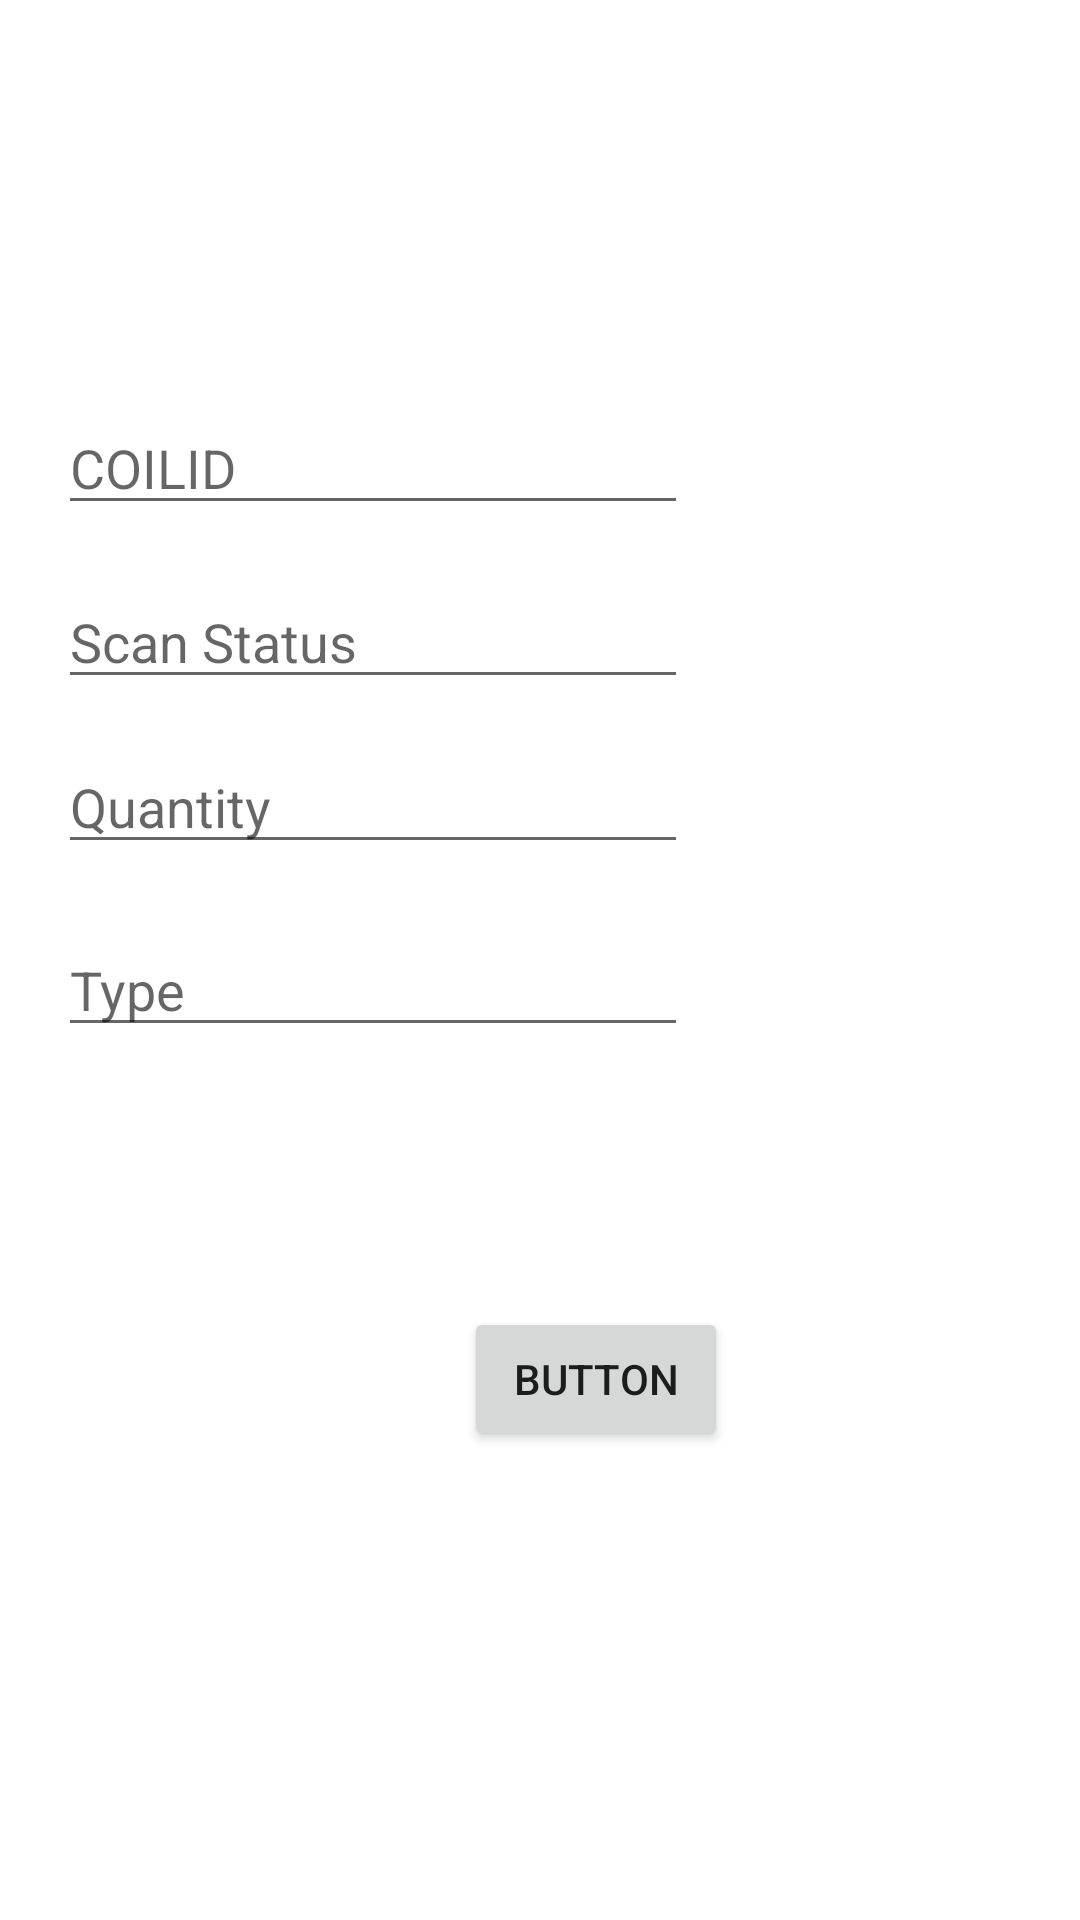

Layout XML and referenced resources for this Android screen:
<!-- AndroidManifest.xml: application theme AppTheme -->
<!-- res/layout/activity_add_item_activity.xml -->
<?xml version="1.0" encoding="utf-8"?>
<androidx.constraintlayout.widget.ConstraintLayout xmlns:android="http://schemas.android.com/apk/res/android"
    xmlns:app="http://schemas.android.com/apk/res-auto"
    xmlns:tools="http://schemas.android.com/tools"
    android:layout_width="match_parent"
    android:layout_height="match_parent"
    android:background="#FFFFFF"
    tools:context=".AddItemActivity" >

    <EditText
        android:id="@+id/coilID"
        android:layout_width="wrap_content"
        android:layout_height="wrap_content"
        android:ems="10"
        android:hint="COILID"
        android:inputType="textPersonName"
        app:layout_constraintBottom_toBottomOf="parent"
        app:layout_constraintEnd_toEndOf="parent"
        app:layout_constraintHorizontal_bias="0.129"
        app:layout_constraintStart_toStartOf="parent"
        app:layout_constraintTop_toTopOf="parent"
        app:layout_constraintVertical_bias="0.223" />

    <EditText
        android:id="@+id/Type"
        android:layout_width="wrap_content"
        android:layout_height="wrap_content"
        android:ems="10"
        android:hint="Type"
        android:inputType="textPersonName"
        app:layout_constraintBottom_toBottomOf="parent"
        app:layout_constraintEnd_toEndOf="parent"
        app:layout_constraintHorizontal_bias="0.129"
        app:layout_constraintStart_toStartOf="parent"
        app:layout_constraintTop_toTopOf="parent"
        app:layout_constraintVertical_bias="0.514" />

    <EditText
        android:id="@+id/quantity"
        android:layout_width="wrap_content"
        android:layout_height="wrap_content"
        android:ems="10"
        android:hint="Quantity"
        android:inputType="textPersonName"
        app:layout_constraintBottom_toBottomOf="parent"
        app:layout_constraintEnd_toEndOf="parent"
        app:layout_constraintHorizontal_bias="0.129"
        app:layout_constraintStart_toStartOf="parent"
        app:layout_constraintTop_toTopOf="parent"
        app:layout_constraintVertical_bias="0.412" />

    <EditText
        android:id="@+id/scanStatus"
        android:layout_width="wrap_content"
        android:layout_height="wrap_content"
        android:ems="10"
        android:hint="Scan Status"
        android:inputType="textPersonName"
        app:layout_constraintBottom_toBottomOf="parent"
        app:layout_constraintEnd_toEndOf="parent"
        app:layout_constraintHorizontal_bias="0.129"
        app:layout_constraintStart_toStartOf="parent"
        app:layout_constraintTop_toTopOf="parent"
        app:layout_constraintVertical_bias="0.32" />

    <Button
        android:id="@+id/button"
        android:layout_width="wrap_content"
        android:layout_height="wrap_content"
        android:text="Button"
        app:layout_constraintBottom_toBottomOf="parent"
        app:layout_constraintEnd_toEndOf="parent"
        app:layout_constraintHorizontal_bias="0.569"
        app:layout_constraintStart_toStartOf="parent"
        app:layout_constraintTop_toTopOf="parent"
        app:layout_constraintVertical_bias="0.736" />

</androidx.constraintlayout.widget.ConstraintLayout>
<!-- resources referenced by this layout -->
<resources>
  <style name="AppTheme" parent="Theme.AppCompat.Light.NoActionBar">
          
          <item name="colorPrimary">@color/colorPrimary</item>
          <item name="colorPrimaryDark">@color/colorPrimaryDark</item>
          <item name="colorAccent">@color/colorAccent</item>
      </style>
  <color name="colorPrimary">#6200EE</color>
  <color name="colorPrimaryDark">#3700B3</color>
  <color name="colorAccent">#03DAC5</color>
</resources>
